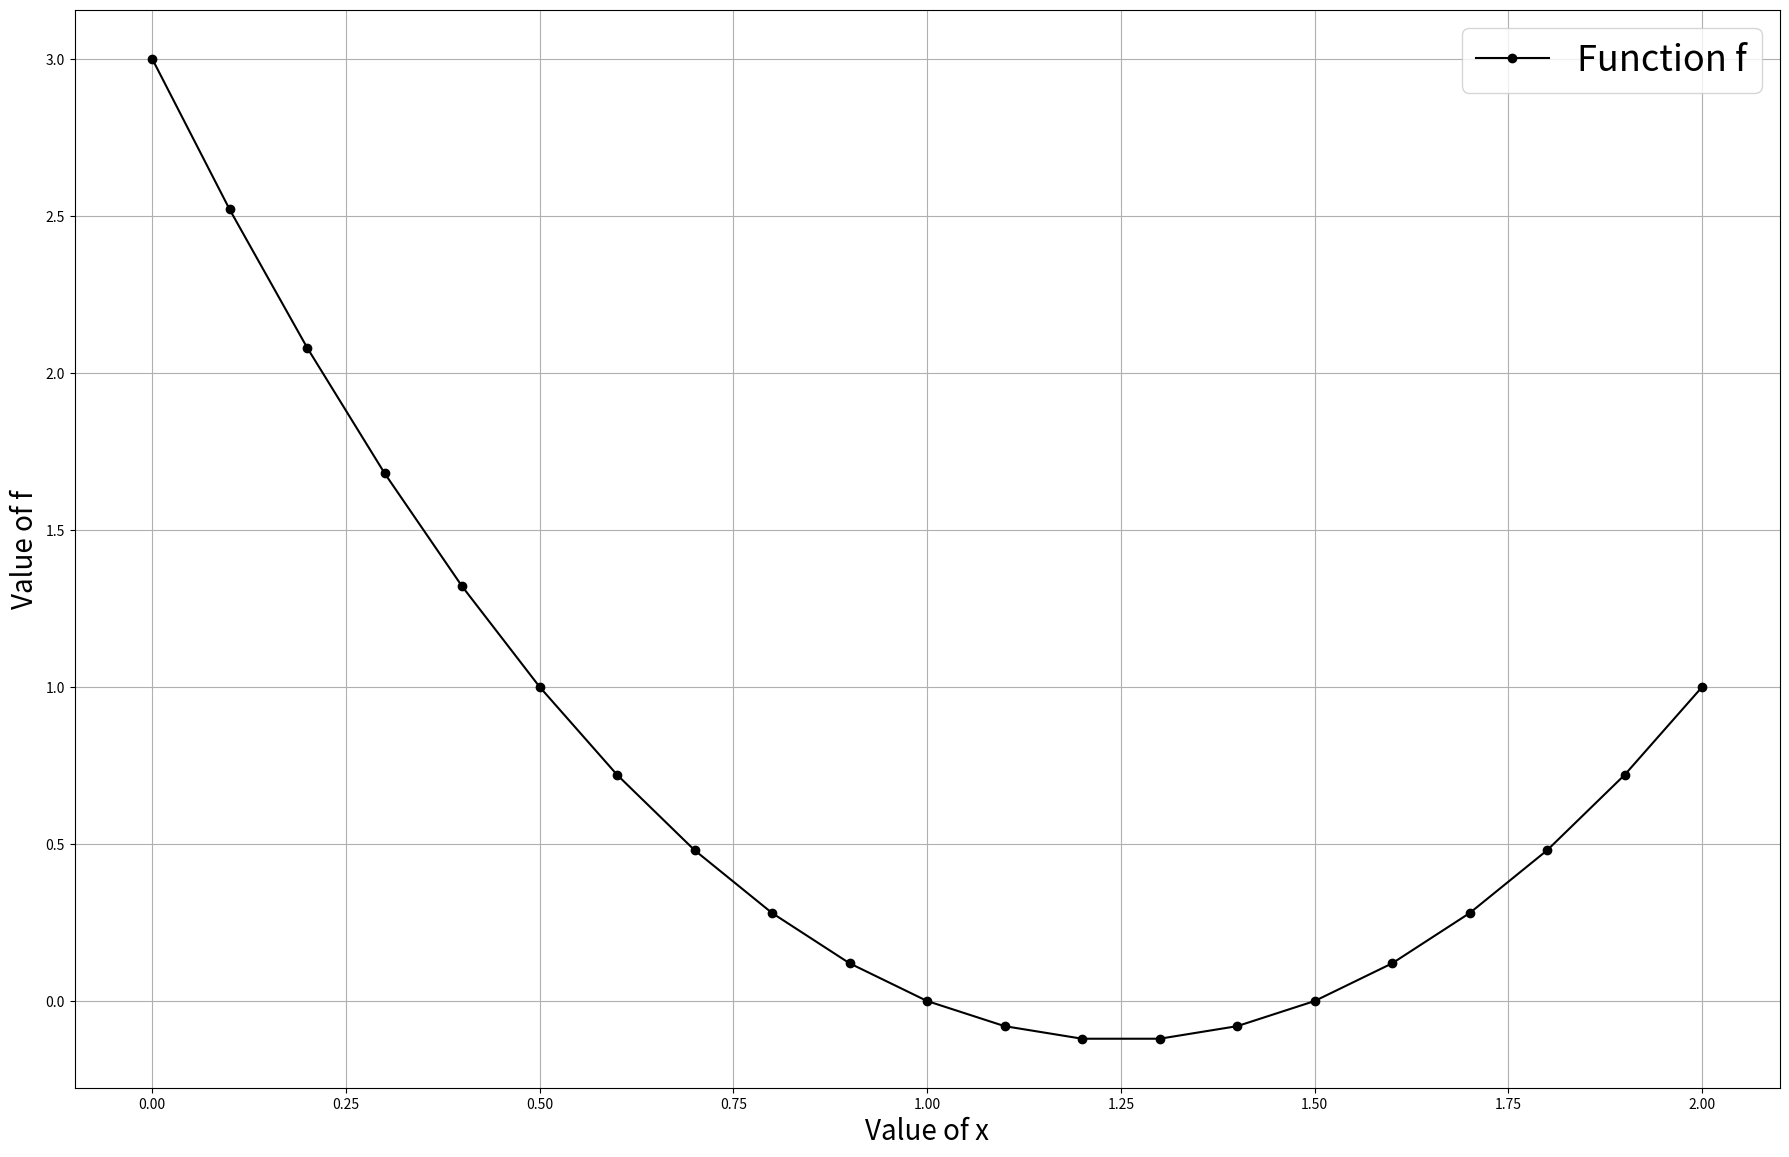

The script that saved this image: (Note: this script raises an exception after producing the figure.)
"""
Let us implement now the bisection method for root finding
Let use it to find the root of the function: f = 2x**2 - 5x + 3
"""
from matplotlib import pyplot as plt
import numpy as np
import time

# Create an x array
x = np.linspace(0,2,21)
# Let us evaluate the function f in x
f = 2*x**2 - 5*x + 3

# Let us plot the function f to understand its shape
plt.figure(11,figsize=(22,14), dpi=100)
plt.grid(True)
plt.plot(x, f, '-ko', label='Function f')
plt.xlabel('Value of x', fontsize=20)
plt.ylabel('Value of f', fontsize=20)
plt.legend(fontsize=26)

# Lets use another way of definying a function
def givenf(x):
    f = 2*x**2 - 5*x + 3
    return f

# We see precisely that this function has two roots 1.0 and 1.5
# In the bisection method we basically want to enclose one of them with our guesses

# Choose 2 initial guesses
x1 = float(input("Enter the first guess x1: "))  # 0
x2 = float(input("Enter the second guess x2: "))  # 1.4
# We have to evaluate the function in x1 and x2 to see it it change sign
y1 = givenf(x1)
y2 = givenf(x2)

# now we need to check for the sign of y1 and y2
if y1 == 0 or y2 == 0:
    print('We found one of the root!\n')
    if y1 == 0:
        print('The root is:',x1)
    else:
        print('The root is:',x2)
elif y1*y2 > 0:
    print('We missed the root!')
    exit
else:
    print('We bounded the root!\n')
    
t = time.time()
plt.figure(21,figsize=(22,14), dpi=100)
plt.grid(True)
plt.xlabel('Iterations', fontsize=20)
plt.ylabel('Value of x', fontsize=20)

# Now begins the computation of bisection method
# Don't forget the tolerance
eps = 1.0E-6
for it in range(1,101): # we assume 100 iteration of bisection method
    xc = (x1 + x2)/2 # This is the middle value between the two initial guesses
    # Let us evaluate yc
    yc = givenf(xc)
    y1 = givenf(x1)
    
    plt.plot(it, x1, '-ko')
    plt.plot(it, xc, '-ro')
    plt.pause(0.05)
    
    if abs(y1) < eps:
        break # we approached one of the roots
    elif y1 * yc < 0: # The root is in the first half
        x2 = xc
    else: # The root is in the second half
        x1 = xc
    
    
    
print('Number of iterations: %d' % it)
print('The solution found is: %0.5f' % x1)
print('The calculation took: ' + str('{0:2f}'.format(time.time() -t)) + 's\n')     
        
        
        
        
    
    


    
